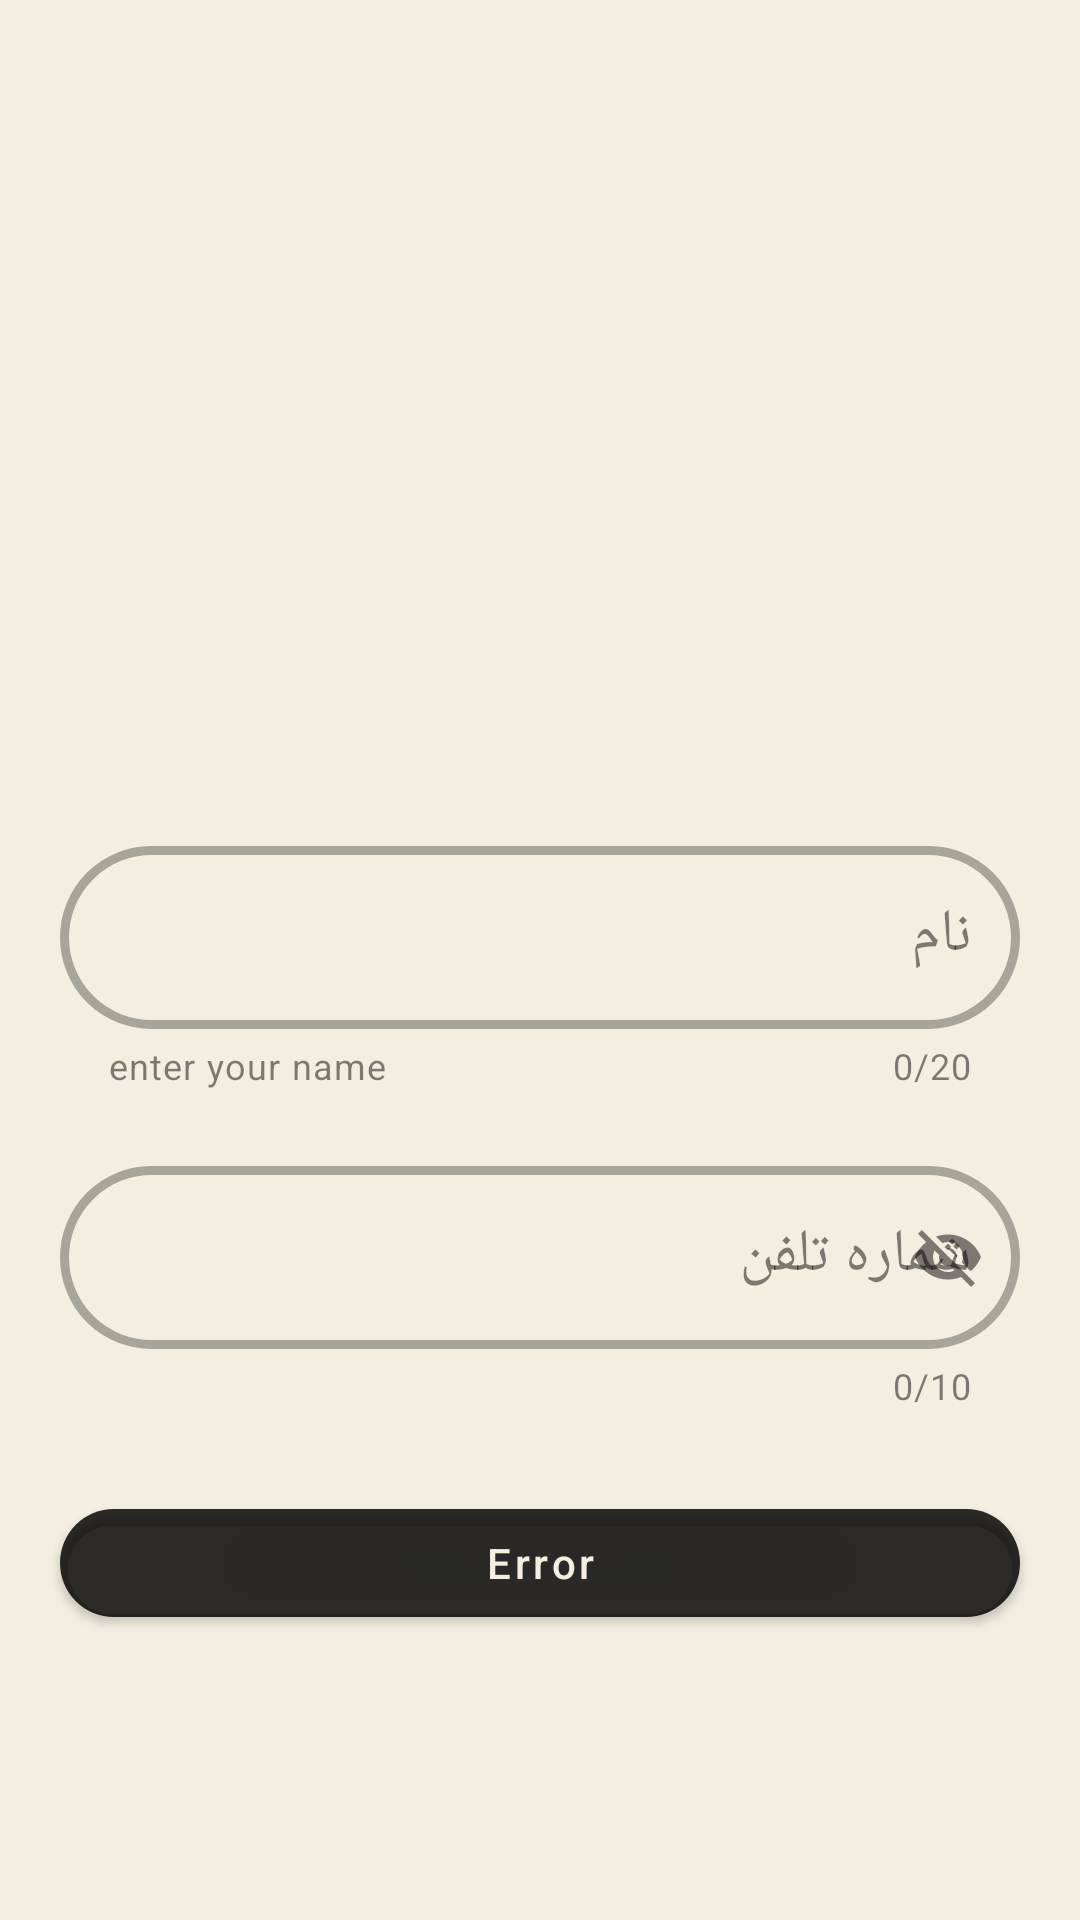

Here is an Android app screen rendered from its layout file. Give the layout XML and the strings, colors and styles it references.
<!-- AndroidManifest.xml: application theme splashscreen -->
<!-- res/layout/activity_cry_acivity.xml -->
<?xml version="1.0" encoding="utf-8"?>
<androidx.constraintlayout.widget.ConstraintLayout xmlns:android="http://schemas.android.com/apk/res/android"
    xmlns:app="http://schemas.android.com/apk/res-auto"
    xmlns:tools="http://schemas.android.com/tools"
    android:layout_width="match_parent"
    android:layout_height="match_parent"
    android:background="@color/purple_200"
    tools:context=".CryAcivity">

    <com.google.android.material.textfield.TextInputLayout
        android:id="@+id/layout1"
        style="@style/Widget.MaterialComponents.TextInputLayout.OutlinedBox"
        android:layout_width="0dp"
        android:layout_height="wrap_content"
        android:layout_margin="20dp"
        android:theme="@style/TextInputStyle"
        app:boxCornerRadiusBottomEnd="50dp"
        app:boxCornerRadiusBottomStart="50dp"
        app:boxCornerRadiusTopEnd="50dp"
        app:boxCornerRadiusTopStart="50dp"
        app:boxStrokeErrorColor="#770000"
        app:boxStrokeWidth="3dp"
        app:endIconMode="clear_text"
        app:counterEnabled="true"
        app:counterMaxLength="20"
        app:helperText="enter your name"
        app:helperTextEnabled="false"
        app:layout_constraintBottom_toBottomOf="parent"
        app:layout_constraintEnd_toEndOf="parent"
        app:layout_constraintHorizontal_bias="0.5"
        app:layout_constraintStart_toStartOf="parent"
        app:layout_constraintTop_toTopOf="parent">

        <com.google.android.material.textfield.TextInputEditText
            android:id="@+id/textname"
            android:layout_width="match_parent"
            android:layout_height="wrap_content"
            android:hint="نام"
            android:inputType="textPersonName"
            android:maxLength="20"
            android:textColor="@color/black"
            android:textColorHint="@color/black"
            android:textSize="20sp"
            android:textStyle="normal" />
    </com.google.android.material.textfield.TextInputLayout>

    <com.google.android.material.textfield.TextInputLayout
        android:id="@+id/layout2"
        style="@style/Widget.MaterialComponents.TextInputLayout.OutlinedBox"
        android:layout_width="0dp"
        android:layout_height="wrap_content"
        android:layout_margin="20dp"
        android:theme="@style/TextInputStyle"
        app:boxCornerRadiusBottomEnd="50dp"
        app:boxCornerRadiusBottomStart="50dp"
        app:boxCornerRadiusTopEnd="50dp"
        app:boxCornerRadiusTopStart="50dp"
        app:boxStrokeErrorColor="#770000"
        app:boxStrokeWidth="3dp"
        app:endIconMode="password_toggle"
        app:counterEnabled="true"
        app:counterMaxLength="10"
        app:layout_constraintEnd_toEndOf="parent"
        app:layout_constraintStart_toStartOf="parent"
        app:layout_constraintTop_toBottomOf="@id/layout1"
        app:prefixText="+98">

        <com.google.android.material.textfield.TextInputEditText
            android:id="@+id/textnumber"
            android:layout_width="match_parent"
            android:layout_height="wrap_content"
            android:hint="شماره تلفن"
            android:inputType="phone"
            android:maxLength="11"
            android:textColor="@color/black"
            android:textSize="20sp"
            android:textStyle="normal" />
    </com.google.android.material.textfield.TextInputLayout>

    <com.google.android.material.button.MaterialButton
        android:id="@+id/buttonmhya"
        android:layout_width="0dp"
        android:layout_height="wrap_content"
        android:layout_marginBottom="68dp"
        app:cornerRadius="30dp"
        android:text="Error"
        android:textAllCaps="false"
        android:textColor="@color/purple_200"
        app:layout_constraintBottom_toBottomOf="parent"
        app:layout_constraintEnd_toEndOf="@+id/layout2"
        app:layout_constraintHorizontal_bias="0.498"
        app:layout_constraintStart_toStartOf="@+id/layout2"
        app:layout_constraintTop_toBottomOf="@+id/layout2" />

</androidx.constraintlayout.widget.ConstraintLayout>
<!-- resources referenced by this layout -->
<resources>
  <color name="black">#8F000000</color>
  <color name="purple_200">#FFf3eedf</color>
  <style name="TextInputStyle">
          <item name="colorOnSurface">@color/blackandwhite</item>
  
      </style>
  <style name="splashscreen" parent="Theme.MaterialComponents.DayNight.NoActionBar">
         <item name="android:windowBackground">@drawable/splash</item>
          <item name="colorPrimary">@color/blackandwhite</item>
          <item name="colorOnPrimary">@color/white</item>
          <item name="colorSurface">@color/white</item>
          <item name="colorOnSurface">@color/black</item>
          <item name="actionOverflowButtonStyle">@drawable/ic_menu_moreoverflow_material</item>
          <item name="colorSecondary">@color/blackandwhite</item>
          <item name="colorOnSecondary">@color/purple_200</item>
          <item name="android:statusBarColor">#20000000</item>
      </style>
  <color name="blackandwhite">#D2000000</color>
  <!-- drawable splash (drawable) -->
  <?xml version="1.0" encoding="utf-8"?>
  <layer-list xmlns:android="http://schemas.android.com/apk/res/android">
  <item android:gravity="center" android:drawable="@drawable/splashback"/>
      <item android:drawable="@drawable/ic_shop"/>
  
  </layer-list>
  <color name="white">#FFFFFF</color>
  <!-- drawable ic_shop (drawable) -->
  <vector android:height="24dp" android:tint="@color/purple_500"
      android:viewportHeight="24" android:viewportWidth="24"
      android:width="24dp" xmlns:android="http://schemas.android.com/apk/res/android">
      <path android:fillColor="@android:color/white" android:pathData="M21.9,8.89l-1.05,-4.37c-0.22,-0.9 -1,-1.52 -1.91,-1.52H5.05C4.15,3 3.36,3.63 3.15,4.52L2.1,8.89c-0.24,1.02 -0.02,2.06 0.62,2.88C2.8,11.88 2.91,11.96 3,12.06V19c0,1.1 0.9,2 2,2h14c1.1,0 2,-0.9 2,-2v-6.94c0.09,-0.09 0.2,-0.18 0.28,-0.28C21.92,10.96 22.15,9.91 21.9,8.89zM18.91,4.99l1.05,4.37c0.1,0.42 0.01,0.84 -0.25,1.17C19.57,10.71 19.27,11 18.77,11c-0.61,0 -1.14,-0.49 -1.21,-1.14L16.98,5L18.91,4.99zM13,5h1.96l0.54,4.52c0.05,0.39 -0.07,0.78 -0.33,1.07C14.95,10.85 14.63,11 14.22,11C13.55,11 13,10.41 13,9.69V5zM8.49,9.52L9.04,5H11v4.69C11,10.41 10.45,11 9.71,11c-0.34,0 -0.65,-0.15 -0.89,-0.41C8.57,10.3 8.45,9.91 8.49,9.52zM4.04,9.36L5.05,5h1.97L6.44,9.86C6.36,10.51 5.84,11 5.23,11c-0.49,0 -0.8,-0.29 -0.93,-0.47C4.03,10.21 3.94,9.78 4.04,9.36zM5,19v-6.03C5.08,12.98 5.15,13 5.23,13c0.87,0 1.66,-0.36 2.24,-0.95c0.6,0.6 1.4,0.95 2.31,0.95c0.87,0 1.65,-0.36 2.23,-0.93c0.59,0.57 1.39,0.93 2.29,0.93c0.84,0 1.64,-0.35 2.24,-0.95c0.58,0.59 1.37,0.95 2.24,0.95c0.08,0 0.15,-0.02 0.23,-0.03V19H5z"/>
  </vector>
  <color name="purple_500">#FFc6d0c2</color>
</resources>
